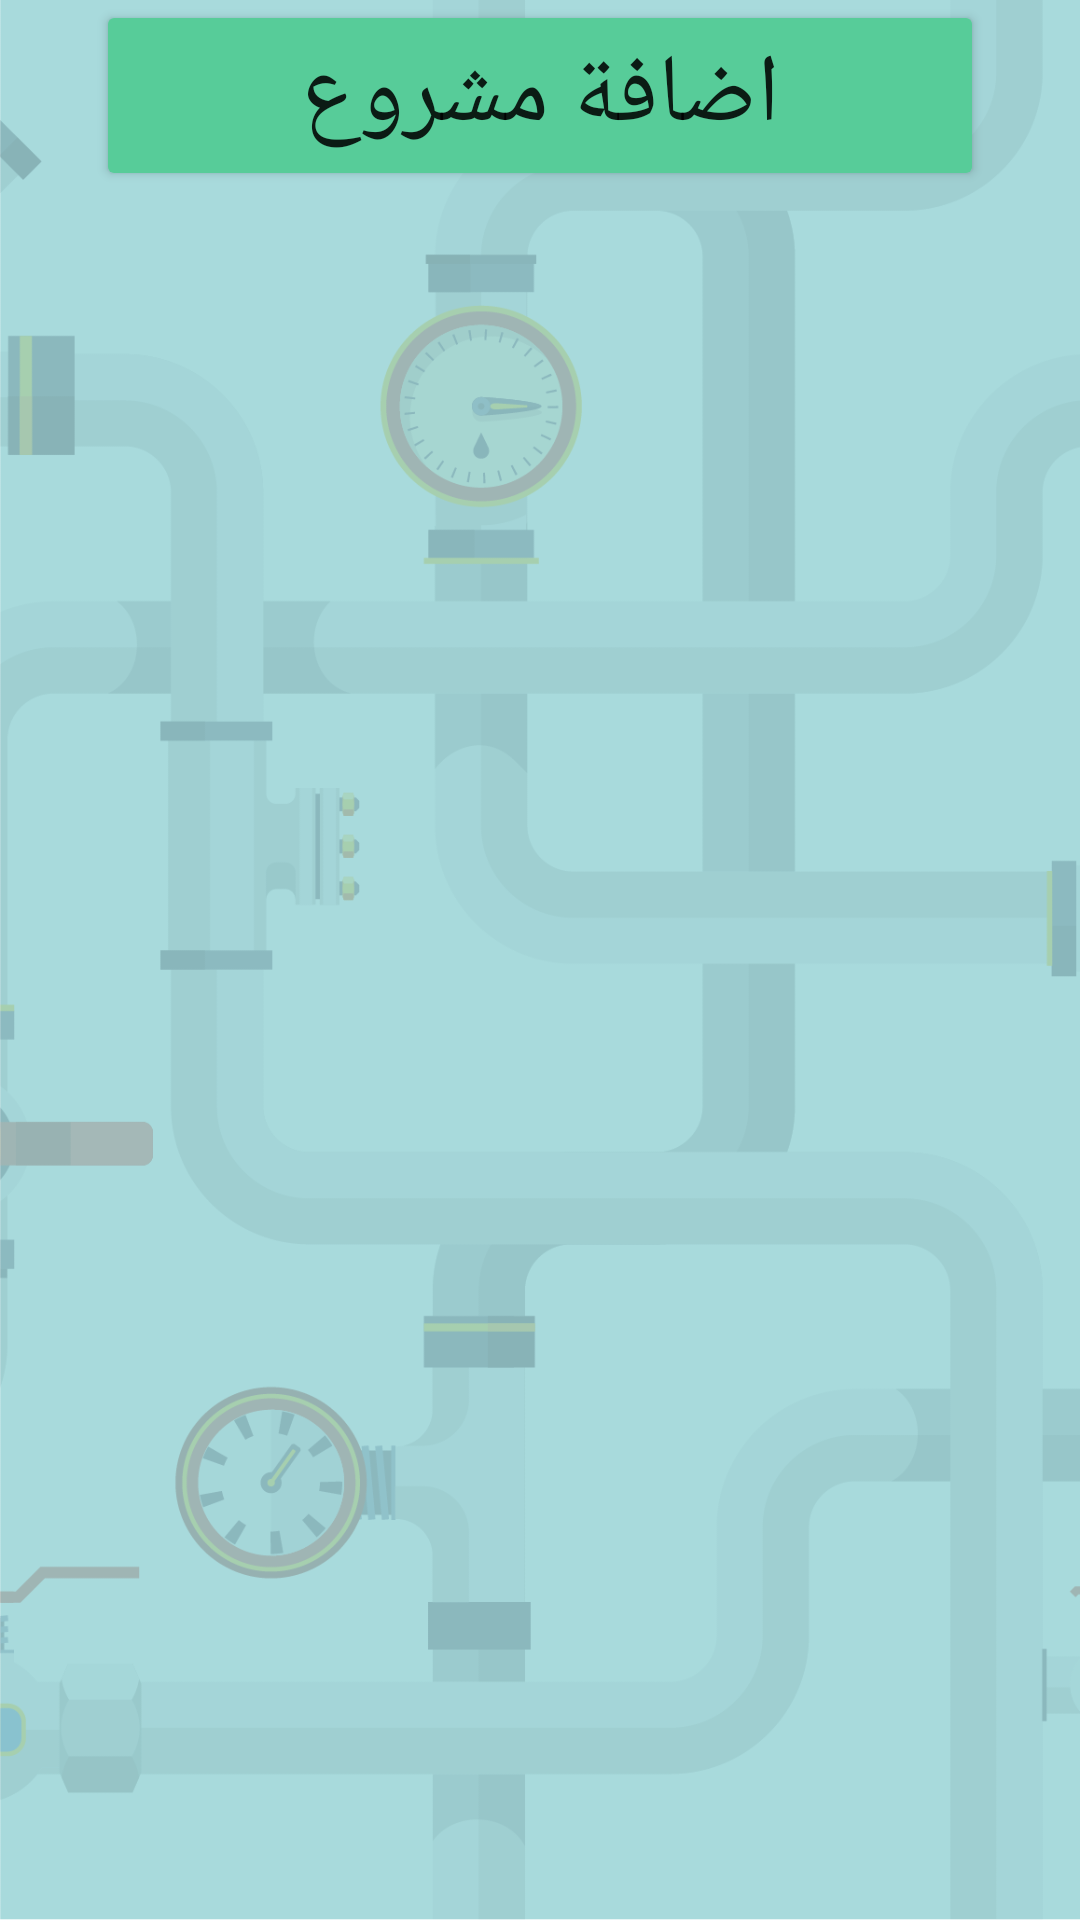

Android layout source for this screen:
<!-- AndroidManifest.xml: application theme Theme.MaterialComponents.Light.NoActionBar -->
<!-- res/layout/fragment_gallery.xml -->
<?xml version="1.0" encoding="utf-8"?>
<LinearLayout xmlns:android="http://schemas.android.com/apk/res/android"
    xmlns:app="http://schemas.android.com/apk/res-auto"
    android:layout_width="match_parent"
    android:layout_height="match_parent"
    xmlns:tools="http://schemas.android.com/tools"
    android:orientation="vertical"
    android:background="@drawable/background2">

    <Button
        android:id="@+id/add_project"
        android:layout_width="match_parent"
        android:layout_height="wrap_content"
        android:layout_marginHorizontal="32dp"
        android:textSize="32sp"
        android:backgroundTint="@color/colorSecondary"
        android:text="اضافة مشروع" />

    <androidx.recyclerview.widget.RecyclerView
        android:id="@+id/rv_projects"
        android:layout_width="match_parent"
        android:layout_height="wrap_content"
        android:theme="@style/RecyclerViewThemeOverlay"
        app:layoutManager="androidx.recyclerview.widget.LinearLayoutManager"
        tools:listitem="@layout/item_gallary" />


</LinearLayout>
<!-- res/layout/item_gallary.xml (included above) -->
<?xml version="1.0" encoding="utf-8"?>
<androidx.cardview.widget.CardView xmlns:android="http://schemas.android.com/apk/res/android"
    xmlns:app="http://schemas.android.com/apk/res-auto"
    android:layout_width="match_parent"
    android:layout_height="wrap_content"
    android:layout_margin="4dp"
    app:cardCornerRadius="12dp">

    <LinearLayout
        android:layout_width="match_parent"
        android:layout_height="wrap_content"
        android:orientation="vertical"
        android:padding="8dp">

        <TextView
            android:id="@+id/name_project"
            android:layout_width="match_parent"
            android:layout_height="wrap_content"
            android:text="اسم المشروع"
            android:textSize="32sp"
            android:textStyle="bold" />

        <LinearLayout
            android:layout_width="match_parent"
            android:layout_height="wrap_content"
            android:gravity="end"
            android:orientation="horizontal">

            <ImageView
                android:layout_width="wrap_content"
                android:layout_height="wrap_content"
                android:src="@drawable/icon_eye" />

            <TextView
                android:layout_width="wrap_content"
                android:layout_height="wrap_content"
                android:text="55 مرات المشاهدة"
                android:textSize="18sp" />


        </LinearLayout>


        <ImageView
            android:id="@+id/image_project"
            android:layout_width="match_parent"
            android:layout_height="300dp"
            android:scaleType="centerCrop" />


    </LinearLayout>


</androidx.cardview.widget.CardView>
<!-- resources referenced by this layout -->
<resources>
  <color name="colorSecondary">#57cc99</color>
  <!-- drawable background2: png bitmap (drawable-nodpi, 78582 bytes) -->
  <!-- drawable icon_eye (drawable) -->
  <vector xmlns:android="http://schemas.android.com/apk/res/android"
      android:width="24dp"
      android:height="24dp"
      android:tint="#339AF0"
      android:viewportWidth="24"
      android:viewportHeight="24">
      <path
          android:fillColor="@android:color/white"
          android:pathData="M12,4.5C7,4.5 2.73,7.61 1,12c1.73,4.39 6,7.5 11,7.5s9.27,-3.11 11,-7.5c-1.73,-4.39 -6,-7.5 -11,-7.5zM12,17c-2.76,0 -5,-2.24 -5,-5s2.24,-5 5,-5 5,2.24 5,5 -2.24,5 -5,5zM12,9c-1.66,0 -3,1.34 -3,3s1.34,3 3,3 3,-1.34 3,-3 -1.34,-3 -3,-3z" />
  </vector>
  <style name="RecyclerViewThemeOverlay" parent="">
          <item name="android:colorEdgeEffect">@color/colorPrimary</item>
      </style>
  <color name="colorPrimary">#2d99ea</color>
</resources>
